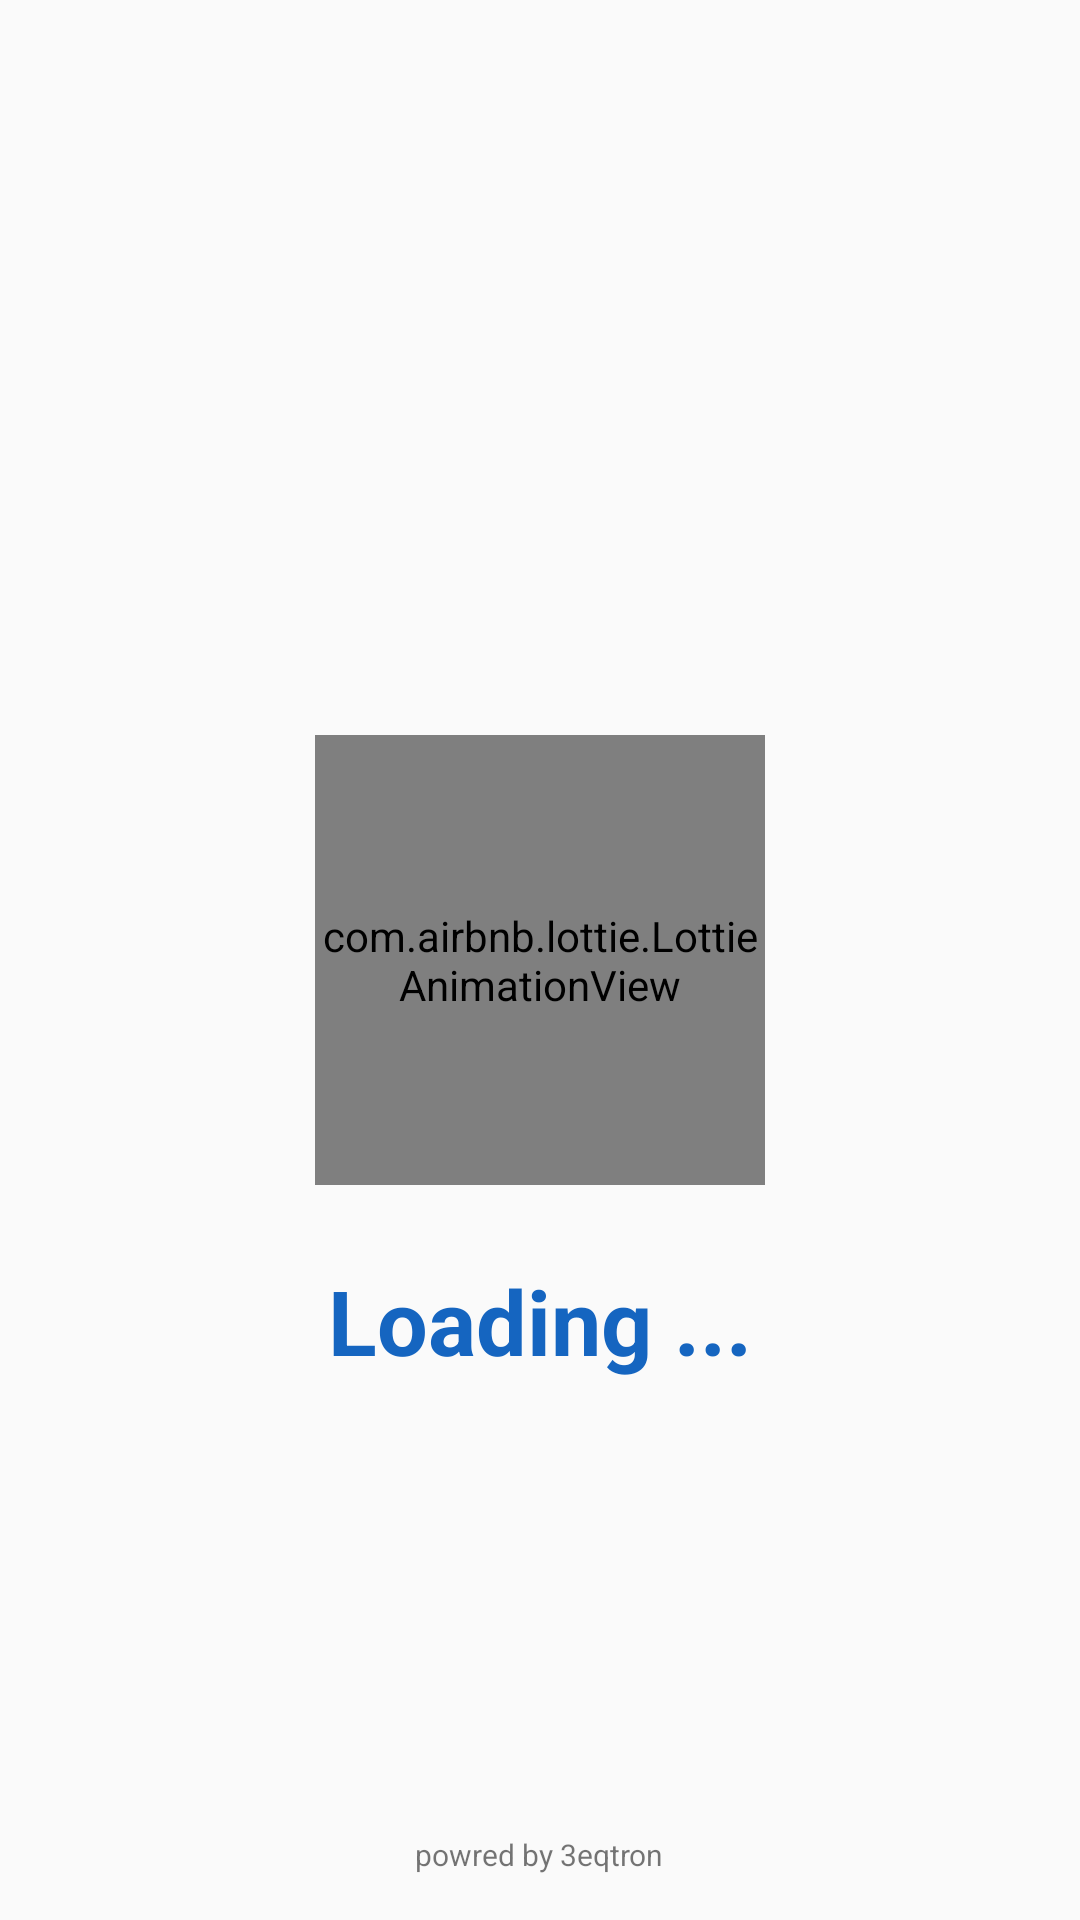

Produce the Android XML layout that renders to this screen, including the resource entries it uses.
<!-- AndroidManifest.xml: application theme AppTheme -->
<!-- res/layout/activity_main.xml -->
<?xml version="1.0" encoding="utf-8"?>
<RelativeLayout xmlns:android="http://schemas.android.com/apk/res/android"
    xmlns:app="http://schemas.android.com/apk/res-auto"
    xmlns:tools="http://schemas.android.com/tools"
    android:layout_width="match_parent"
    android:layout_height="match_parent"
    tools:context=".MainActivity">

   <com.airbnb.lottie.LottieAnimationView
       android:id="@+id/lottie"
       android:layout_width="150dp"
       android:layout_height="150dp"
      android:layout_centerInParent="true"
       app:lottie_autoPlay="true"
       app:lottie_loop="true"
       app:lottie_rawRes="@raw/chat" />
   <TextView
       android:layout_width="wrap_content"
       android:layout_height="wrap_content"
      android:layout_below="@id/lottie"
      android:layout_centerInParent="true"
      android:layout_marginTop="25dp"
      android:textColor="#1565C0"
      android:textSize="30dp"
      android:textStyle="bold"
      android:text="Loading ..."/>
   <TextView
       android:layout_width="wrap_content"
       android:layout_height="wrap_content"
      android:textSize="10dp"
      android:layout_alignParentBottom="true"
      android:layout_centerHorizontal="true"
      android:layout_marginBottom="15dp"
      android:text="powred by 3eqtron"/>




</RelativeLayout>
<!-- resources referenced by this layout -->
<resources>
  <style name="AppTheme" parent="Theme.AppCompat.Light.NoActionBar">
          
          <item name="colorPrimary">@color/colorPrimary</item>
          <item name="colorPrimaryDark">@color/colorPrimaryDark</item>
          <item name="colorAccent">@color/colorAccent</item>
          <item name="bgc"> #ffffff</item>
          <item name="tC"> #000000</item>
  
      </style>
  <color name="colorPrimary">#6200EE</color>
  <color name="colorPrimaryDark">#3700B3</color>
  <color name="colorAccent">#03DAC5</color>
</resources>
